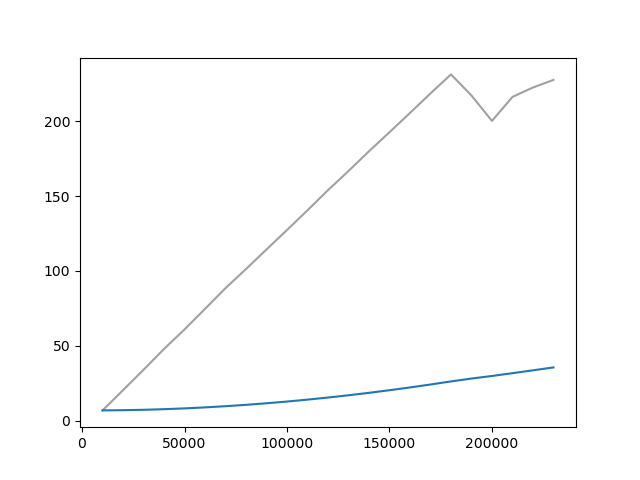

Data behind this chart, as committed beside it:
Wall time, Step, Value
1714213858, 10000, 6.758
1714213925, 20000, 20.29
1714213988, 30000, 33.91
1714214065, 40000, 47.84
1714214137, 50000, 60.92
1714214201, 60000, 74.65
1714214270, 70000, 88.53
1714214337, 80000, 101.3
1714214404, 90000, 114.4
1714214482, 100000, 127.4
1714214561, 110000, 140.6
1714214635, 120000, 154
1714214718, 130000, 166.8
1714214791, 140000, 180
1714214867, 150000, 192.8
1714214960, 160000, 205.6
1714215043, 170000, 218.7
1714215115, 180000, 231.4
1714215209, 190000, 217.3
1714215274, 200000, 200.3
1714215379, 210000, 216.4
1714215446, 220000, 222.7
1714215537, 230000, 227.7
